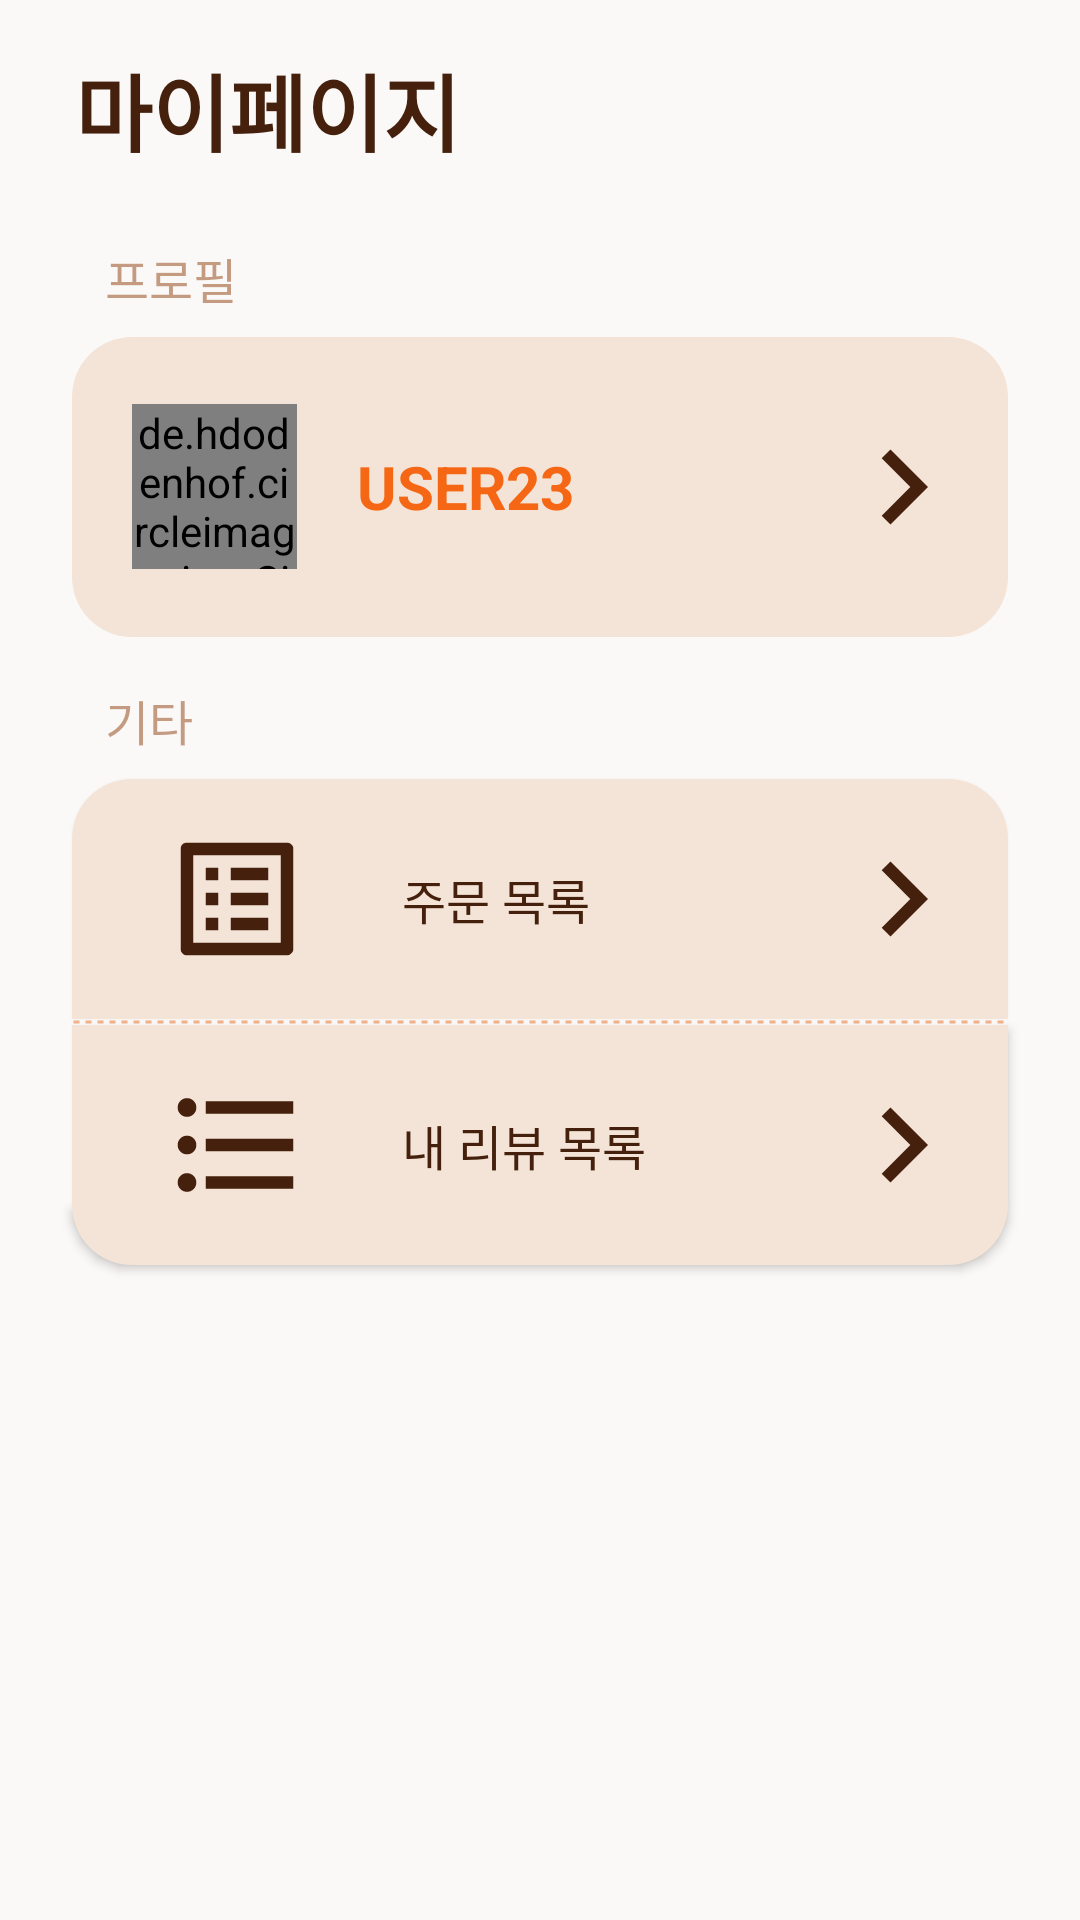

Layout XML and referenced resources for this Android screen:
<!-- AndroidManifest.xml: application theme Theme.Eatswunee -->
<!-- res/layout/fragment_mypage.xml -->
<?xml version="1.0" encoding="utf-8"?>
<FrameLayout xmlns:android="http://schemas.android.com/apk/res/android"
    xmlns:app="http://schemas.android.com/apk/res-auto"
    xmlns:tools="http://schemas.android.com/tools"
    android:layout_width="match_parent"
    android:layout_height="match_parent"
    tools:context=".MyPageFragment">

    

    <androidx.constraintlayout.widget.ConstraintLayout
        android:layout_width="match_parent"
        android:layout_height="match_parent"
        android:background="#FAF9F7">

        <TextView
            android:id="@+id/textView26"
            android:layout_width="0dp"
            android:layout_height="wrap_content"
            android:layout_marginTop="16dp"
            android:paddingLeft="25dp"
            android:text="마이페이지"
            android:textColor="#45210D"
            android:textSize="28sp"
            android:textStyle="bold"
            app:layout_constraintEnd_toEndOf="parent"
            app:layout_constraintHorizontal_bias="0.0"
            app:layout_constraintStart_toStartOf="parent"
            app:layout_constraintTop_toTopOf="parent" />

        <Button
            android:id="@+id/list_btn"
            android:layout_width="0dp"
            android:layout_height="80dp"
            android:layout_marginStart="24dp"
            android:layout_marginTop="8dp"
            android:layout_marginEnd="24dp"
            android:background="@drawable/profile_background_top"
            android:drawableLeft="@drawable/baseline_list_alt_24"
            android:drawableRight="@drawable/baseline_keyboard_arrow_right_24"
            android:drawablePadding="30dp"
            android:gravity="center|left"
            android:paddingLeft="30dp"
            android:paddingRight="10dp"
            android:text="주문 목록"
            android:textColor="#45210D"
            android:textSize="16sp"
            app:layout_constraintEnd_toEndOf="parent"
            app:layout_constraintHorizontal_bias="0.0"
            app:layout_constraintStart_toStartOf="parent"
            app:layout_constraintTop_toBottomOf="@+id/textView28" />

        <View
            android:id="@+id/view"
            android:layout_width="match_parent"
            android:layout_height="2dp"
            android:layout_marginStart="24dp"
            android:layout_marginEnd="24dp"
            android:layout_weight="35"
            android:background="@drawable/mypage_view_shape"
            app:layout_constraintEnd_toEndOf="parent"
            app:layout_constraintHorizontal_bias="0.0"
            app:layout_constraintStart_toStartOf="parent"
            app:layout_constraintTop_toBottomOf="@+id/list_btn" />

        <Button
            android:id="@+id/review_btn"
            android:layout_width="0dp"
            android:layout_height="80dp"
            android:layout_marginStart="24dp"
            android:layout_marginEnd="24dp"
            android:background="@drawable/profile_background_bottom"
            android:drawableLeft="@drawable/baseline_format_list_bulleted_24"
            android:drawableRight="@drawable/baseline_keyboard_arrow_right_24"
            android:drawablePadding="30dp"
            android:gravity="center|left|center_vertical"
            android:paddingLeft="30dp"
            android:paddingRight="10dp"
            android:text="내 리뷰 목록"
            android:textColor="#45210D"
            android:textSize="16sp"
            app:layout_constraintEnd_toEndOf="parent"
            app:layout_constraintHorizontal_bias="0.0"
            app:layout_constraintStart_toStartOf="parent"
            app:layout_constraintTop_toBottomOf="@id/view" />

        <TextView
            android:id="@+id/textView27"
            android:layout_width="0dp"
            android:layout_height="wrap_content"
            android:layout_marginTop="24dp"
            android:paddingLeft="35dp"
            android:text="프로필"
            android:textColor="#808E3B0B"
            android:textSize="16sp"
            app:layout_constraintEnd_toEndOf="parent"
            app:layout_constraintStart_toStartOf="parent"
            app:layout_constraintTop_toBottomOf="@+id/textView26" />

        <TextView
            android:id="@+id/textView28"
            android:layout_width="0dp"
            android:layout_height="wrap_content"
            android:layout_marginTop="16dp"
            android:paddingLeft="35dp"
            android:text="기타"
            android:textColor="#808E3B0B"
            android:textSize="16sp"
            app:layout_constraintEnd_toEndOf="parent"
            app:layout_constraintHorizontal_bias="0.0"
            app:layout_constraintStart_toStartOf="parent"
            app:layout_constraintTop_toBottomOf="@+id/profile_edit_btn" />

        <LinearLayout
            android:id="@+id/profile_edit_btn"
            android:layout_width="0dp"
            android:layout_height="100dp"
            android:layout_marginStart="24dp"
            android:layout_marginTop="8dp"
            android:layout_marginEnd="24dp"
            android:background="@drawable/profile_background"
            android:gravity="center"
            android:orientation="horizontal"
            android:paddingLeft="20dp"
            android:paddingRight="10dp"
            app:layout_constraintEnd_toEndOf="parent"
            app:layout_constraintStart_toStartOf="parent"
            app:layout_constraintTop_toBottomOf="@+id/textView27">

            <de.hdodenhof.circleimageview.CircleImageView
                android:id="@+id/profile_img"
                android:layout_width="55dp"
                android:layout_height="55dp"
                android:src="@drawable/mypage_profile" />

            <TextView
                android:id="@+id/profile_user_name"
                android:layout_width="wrap_content"
                android:layout_height="wrap_content"
                android:layout_weight="1"
                android:paddingLeft="20dp"
                android:text="USER23"
                android:textColor="#F56714"
                android:textSize="20sp"
                android:textStyle="bold" />

            <ImageView
                android:id="@+id/imageView6"
                android:layout_width="wrap_content"
                android:layout_height="wrap_content"
                android:src="@drawable/baseline_keyboard_arrow_right_24" />
        </LinearLayout>

    </androidx.constraintlayout.widget.ConstraintLayout>

</FrameLayout>
<!-- resources referenced by this layout -->
<resources>
  <!-- drawable baseline_keyboard_arrow_right_24 (drawable) -->
  <vector android:autoMirrored="true" android:height="50dp"
      android:tint="#45210D" android:viewportHeight="24"
      android:viewportWidth="24" android:width="50dp" xmlns:android="http://schemas.android.com/apk/res/android">
      <path android:fillColor="@android:color/white" android:pathData="M8.59,16.59L13.17,12 8.59,7.41 10,6l6,6 -6,6 -1.41,-1.41z"/>
  </vector>
  <!-- drawable baseline_list_alt_24 (drawable) -->
  <vector android:autoMirrored="true" android:height="50dp"
      android:tint="#45210D" android:viewportHeight="24"
      android:viewportWidth="24" android:width="50dp" xmlns:android="http://schemas.android.com/apk/res/android">
      <path android:fillColor="@android:color/white" android:pathData="M19,5v14L5,19L5,5h14m1.1,-2L3.9,3c-0.5,0 -0.9,0.4 -0.9,0.9v16.2c0,0.4 0.4,0.9 0.9,0.9h16.2c0.4,0 0.9,-0.5 0.9,-0.9L21,3.9c0,-0.5 -0.5,-0.9 -0.9,-0.9zM11,7h6v2h-6L11,7zM11,11h6v2h-6v-2zM11,15h6v2h-6zM7,7h2v2L7,9zM7,11h2v2L7,13zM7,15h2v2L7,17z"/>
  </vector>
  <!-- drawable mypage_profile (drawable) -->
  <vector android:height="70dp" android:tint="#45210D"
      android:viewportHeight="24" android:viewportWidth="24"
      android:width="70dp" xmlns:android="http://schemas.android.com/apk/res/android">
      <path android:fillColor="@android:color/white" android:pathData="M12,2C6.48,2 2,6.48 2,12s4.48,10 10,10s10,-4.48 10,-10S17.52,2 12,2zM12,6c1.93,0 3.5,1.57 3.5,3.5S13.93,13 12,13s-3.5,-1.57 -3.5,-3.5S10.07,6 12,6zM12,20c-2.03,0 -4.43,-0.82 -6.14,-2.88C7.55,15.8 9.68,15 12,15s4.45,0.8 6.14,2.12C16.43,19.18 14.03,20 12,20z"/>
  </vector>
  <!-- drawable mypage_view_shape (drawable) -->
  <?xml version="1.0" encoding="utf-8"?>
  <shape xmlns:android="http://schemas.android.com/apk/res/android"
      android:shape="line">
  
      <stroke
          android:width="1dp"
          android:color="#F2B089"
          android:dashWidth="2dp"
          android:dashGap="2dp" />
  </shape>
  <!-- drawable profile_background (drawable) -->
  <?xml version="1.0" encoding="utf-8"?>
  <shape
      xmlns:android="http://schemas.android.com/apk/res/android"
      android:shape="rectangle">
      <solid android:color="#f4e4d8" />
      <corners
          android:radius="20dp"/>
  </shape>
  <!-- drawable profile_background_bottom (drawable) -->
  <?xml version="1.0" encoding="utf-8"?>
  <shape
      xmlns:android="http://schemas.android.com/apk/res/android"
      android:shape="rectangle">
      <solid android:color="#f4e4d8" />
      <corners
          android:bottomLeftRadius="20dp"
          android:bottomRightRadius="20dp"/>
  </shape>
  <!-- drawable profile_background_top (drawable) -->
  <?xml version="1.0" encoding="utf-8"?>
  <shape
      xmlns:android="http://schemas.android.com/apk/res/android"
      android:shape="rectangle">
      <solid android:color="#f4e4d8" />
      <corners
          android:topLeftRadius="20dp"
          android:topRightRadius="20dp"/>
  </shape>
  <style name="Theme.Eatswunee" parent="Theme.AppCompat.DayNight.NoActionBar">
          
          <item name="colorPrimary">@color/mainColor</item>
          <item name="colorPrimaryVariant">@color/purple_700</item>
          <item name="colorOnPrimary">@color/white</item>
          
          <item name="colorSecondary">@color/teal_200</item>
          <item name="colorSecondaryVariant">@color/teal_700</item>
          <item name="colorOnSecondary">@color/softColor</item>
          
          <item name="android:statusBarColor">?attr/colorPrimaryVariant</item>
          
          <item name="windowActionBar">false</item>
          <item name="windowNoTitle">true</item>
      </style>
  <color name="mainColor">@color/black</color>
  <color name="purple_700">#FF3700B3</color>
  <color name="white">#FFFFFFFF</color>
  <color name="teal_200">#FF03DAC5</color>
  <color name="teal_700">#FF018786</color>
  <color name="softColor">#9BA5C2</color>
  <color name="black">#FF000000</color>
</resources>
